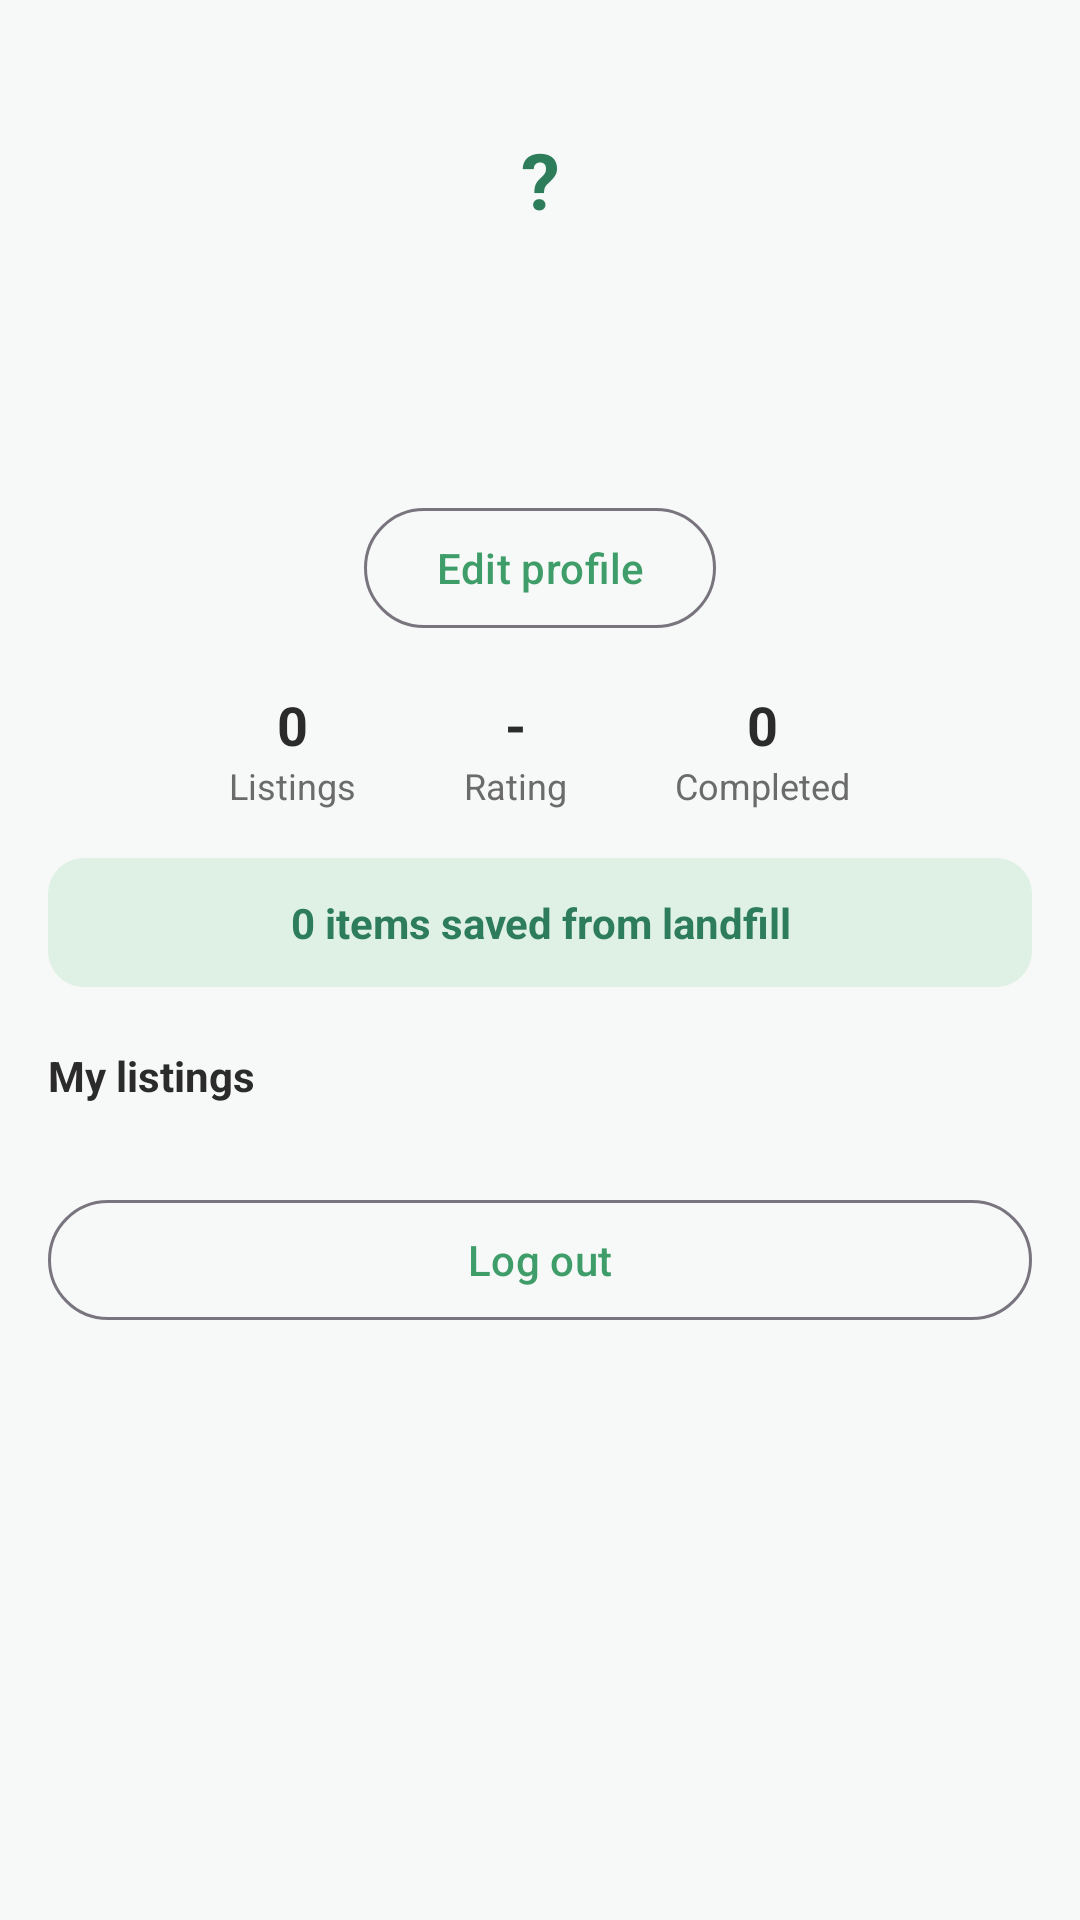

This screen was rendered from an Android layout file. Write that file and the resources it references.
<!-- AndroidManifest.xml: application theme Theme.Ucycle -->
<!-- res/layout/fragment_profile.xml -->
<?xml version="1.0" encoding="utf-8"?>
<ScrollView xmlns:android="http://schemas.android.com/apk/res/android"
    xmlns:app="http://schemas.android.com/apk/res-auto"
    android:layout_width="match_parent"
    android:layout_height="match_parent">

    <LinearLayout
        android:layout_width="match_parent"
        android:layout_height="wrap_content"
        android:orientation="vertical"
        android:gravity="center_horizontal"
        android:padding="16dp">

        <FrameLayout
            android:layout_width="88dp"
            android:layout_height="88dp">

            <com.google.android.material.imageview.ShapeableImageView
                android:id="@+id/ivAvatar"
                android:layout_width="match_parent"
                android:layout_height="match_parent"
                android:background="@drawable/bg_avatar"
                android:scaleType="centerCrop"
                android:contentDescription="Profile picture"
                app:shapeAppearanceOverlay="@style/CircleAvatar" />

            <TextView
                android:id="@+id/tvAvatar"
                android:layout_width="match_parent"
                android:layout_height="match_parent"
                android:gravity="center"
                android:textSize="26sp"
                android:textStyle="bold"
                android:textColor="@color/ucycle_green_dark"
                android:text="?" />
        </FrameLayout>

        <TextView
            android:id="@+id/tvName"
            android:layout_width="wrap_content"
            android:layout_height="wrap_content"
            android:layout_marginTop="8dp"
            android:textSize="18sp"
            android:textStyle="bold"
            android:textColor="@color/text_primary" />

        <TextView
            android:id="@+id/tvFaculty"
            android:layout_width="wrap_content"
            android:layout_height="wrap_content"
            android:textColor="@color/text_secondary" />

        <TextView
            android:id="@+id/tvBio"
            android:layout_width="match_parent"
            android:layout_height="wrap_content"
            android:layout_marginTop="6dp"
            android:gravity="center"
            android:textSize="13sp"
            android:textColor="@color/text_primary"
            android:visibility="gone" />

        <TextView
            android:id="@+id/tvContact"
            android:layout_width="match_parent"
            android:layout_height="wrap_content"
            android:layout_marginTop="4dp"
            android:gravity="center"
            android:textSize="13sp"
            android:textColor="@color/ucycle_green_dark"
            android:visibility="gone" />

        <com.google.android.material.button.MaterialButton
            android:id="@+id/btnEditProfile"
            style="@style/Widget.Material3.Button.OutlinedButton"
            android:layout_width="wrap_content"
            android:layout_height="wrap_content"
            android:layout_marginTop="10dp"
            android:text="Edit profile" />

        <LinearLayout
            android:layout_width="wrap_content"
            android:layout_height="wrap_content"
            android:orientation="horizontal"
            android:layout_marginTop="16dp">

            <LinearLayout
                android:layout_width="wrap_content"
                android:layout_height="wrap_content"
                android:orientation="vertical"
                android:gravity="center"
                android:layout_marginHorizontal="18dp">
                <TextView
                    android:id="@+id/tvListingCount"
                    android:layout_width="wrap_content"
                    android:layout_height="wrap_content"
                    android:text="0"
                    android:textSize="18sp"
                    android:textStyle="bold"
                    android:textColor="@color/text_primary" />
                <TextView
                    android:layout_width="wrap_content"
                    android:layout_height="wrap_content"
                    android:text="Listings"
                    android:textSize="12sp"
                    android:textColor="@color/text_secondary" />
            </LinearLayout>

            <LinearLayout
                android:layout_width="wrap_content"
                android:layout_height="wrap_content"
                android:orientation="vertical"
                android:gravity="center"
                android:layout_marginHorizontal="18dp">
                <TextView
                    android:id="@+id/tvRating"
                    android:layout_width="wrap_content"
                    android:layout_height="wrap_content"
                    android:text="-"
                    android:textSize="18sp"
                    android:textStyle="bold"
                    android:textColor="@color/text_primary" />
                <TextView
                    android:layout_width="wrap_content"
                    android:layout_height="wrap_content"
                    android:text="Rating"
                    android:textSize="12sp"
                    android:textColor="@color/text_secondary" />
            </LinearLayout>

            <LinearLayout
                android:layout_width="wrap_content"
                android:layout_height="wrap_content"
                android:orientation="vertical"
                android:gravity="center"
                android:layout_marginHorizontal="18dp">
                <TextView
                    android:id="@+id/tvCompleted"
                    android:layout_width="wrap_content"
                    android:layout_height="wrap_content"
                    android:text="0"
                    android:textSize="18sp"
                    android:textStyle="bold"
                    android:textColor="@color/text_primary" />
                <TextView
                    android:layout_width="wrap_content"
                    android:layout_height="wrap_content"
                    android:text="Completed"
                    android:textSize="12sp"
                    android:textColor="@color/text_secondary" />
            </LinearLayout>
        </LinearLayout>

        <TextView
            android:id="@+id/tvImpact"
            android:layout_width="match_parent"
            android:layout_height="wrap_content"
            android:layout_marginTop="16dp"
            android:background="@drawable/bg_impact"
            android:padding="12dp"
            android:gravity="center"
            android:text="0 items saved from landfill"
            android:textStyle="bold"
            android:textColor="@color/ucycle_green_dark" />

        <TextView
            android:layout_width="match_parent"
            android:layout_height="wrap_content"
            android:layout_marginTop="20dp"
            android:text="My listings"
            android:textStyle="bold"
            android:textColor="@color/text_primary" />

        <androidx.recyclerview.widget.RecyclerView
            android:id="@+id/recyclerMyListings"
            android:layout_width="match_parent"
            android:layout_height="wrap_content"
            android:layout_marginTop="8dp" />

        <com.google.android.material.button.MaterialButton
            android:id="@+id/btnLogout"
            style="@style/Widget.Material3.Button.OutlinedButton"
            android:layout_width="match_parent"
            android:layout_height="wrap_content"
            android:layout_marginTop="20dp"
            android:text="Log out" />
    </LinearLayout>
</ScrollView>
<!-- resources referenced by this layout -->
<resources>
  <color name="text_primary">#2B2B2B</color>
  <color name="text_secondary">#6B6B6B</color>
  <color name="ucycle_green_dark">#2E7D5A</color>
  <!-- drawable bg_impact (drawable) -->
  <?xml version="1.0" encoding="utf-8"?>
  <shape xmlns:android="http://schemas.android.com/apk/res/android" android:shape="rectangle">
      <corners android:radius="12dp" />
      <solid android:color="@color/ucycle_green_light" />
  </shape>
  <style name="CircleAvatar">
          <item name="cornerFamily">rounded</item>
          <item name="cornerSize">50%</item>
      </style>
  <style name="Theme.Ucycle" parent="Theme.Material3.Light.NoActionBar">
          <item name="colorPrimary">@color/ucycle_green</item>
          <item name="colorOnPrimary">@color/white</item>
          <item name="colorPrimaryContainer">@color/ucycle_green_light</item>
          <item name="colorOnPrimaryContainer">@color/ucycle_green_dark</item>
          <item name="android:colorBackground">@color/ucycle_bg</item>
          <item name="colorError">@color/danger</item>
          <item name="android:statusBarColor" tools:targetApi="l">@color/ucycle_bg</item>
          <item name="android:windowLightStatusBar" tools:targetApi="m">true</item>
      </style>
  <color name="ucycle_green_light">#DFF0E5</color>
  <color name="ucycle_green">#3E9D68</color>
  <color name="white">#FFFFFF</color>
  <color name="ucycle_bg">#F6F9F7</color>
  <color name="danger">#BA3C3C</color>
</resources>
